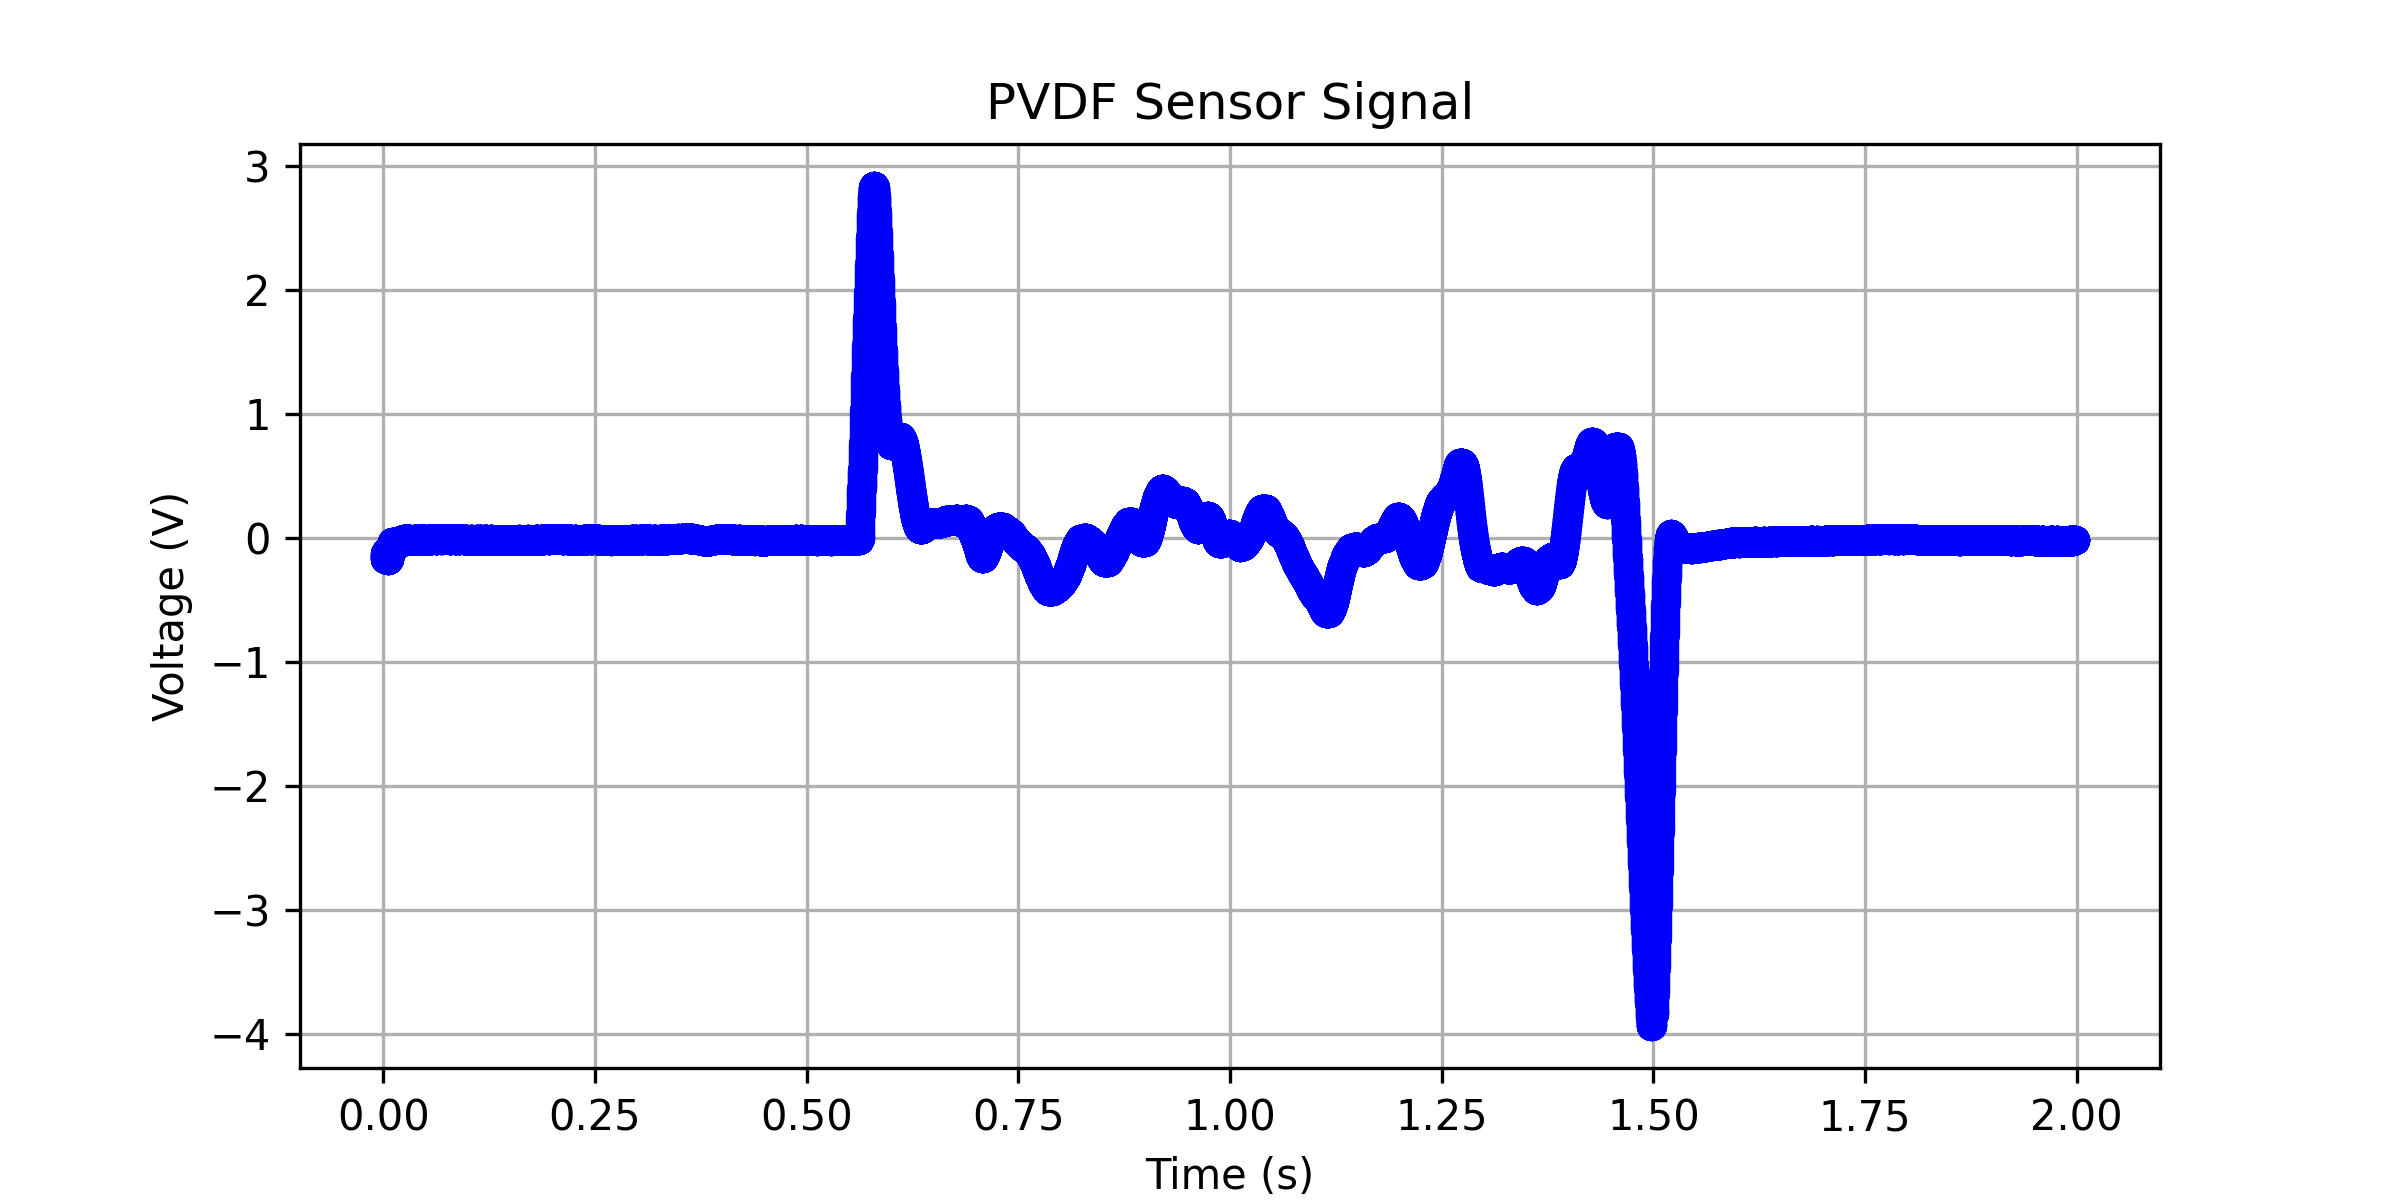

Source data for this figure (header and first rows):
0.00140799999999985, -0.175882408549236
0.00144, -0.1757
0.001472, -0.1754
0.001504, -0.1748
0.001536, -0.1741
0.001568, -0.1733
0.0016, -0.1723
0.001632, -0.1712
0.001664, -0.17
0.001696, -0.1687
0.001728, -0.1673
0.00176, -0.1658
0.001792, -0.1643
0.001824, -0.1627
0.001856, -0.1611
0.001888, -0.1594
0.00192, -0.1576
0.001952, -0.1559
0.001984, -0.1542
0.002016, -0.1524
0.002048, -0.1506
0.00208, -0.1489
0.002112, -0.1471
0.002144, -0.1454
0.002176, -0.1437
0.002208, -0.142
0.00224, -0.1404
0.002272, -0.1387
0.002304, -0.1372
0.002336, -0.1356
0.002368, -0.1341
0.0024, -0.1327
0.002432, -0.1313
0.002464, -0.1299
0.002496, -0.1286
0.002528, -0.1274
0.00256, -0.1262
0.002592, -0.1251
0.002624, -0.124
0.002656, -0.123
0.002688, -0.1221
0.00272, -0.1213
0.002752, -0.1204
0.002784, -0.1197
0.002816, -0.119
0.002848, -0.1184
0.00288, -0.1178
0.002912, -0.1173
0.002944, -0.1169
0.002976, -0.1165
0.003008, -0.1162
0.00304, -0.116
0.003072, -0.1158
0.003104, -0.1157
0.003136, -0.1157
0.003168, -0.1157
0.0032, -0.1158
0.003232, -0.1159
0.003264, -0.1161
0.003296, -0.1164
0.003328, -0.1167
... 62,347 more rows
